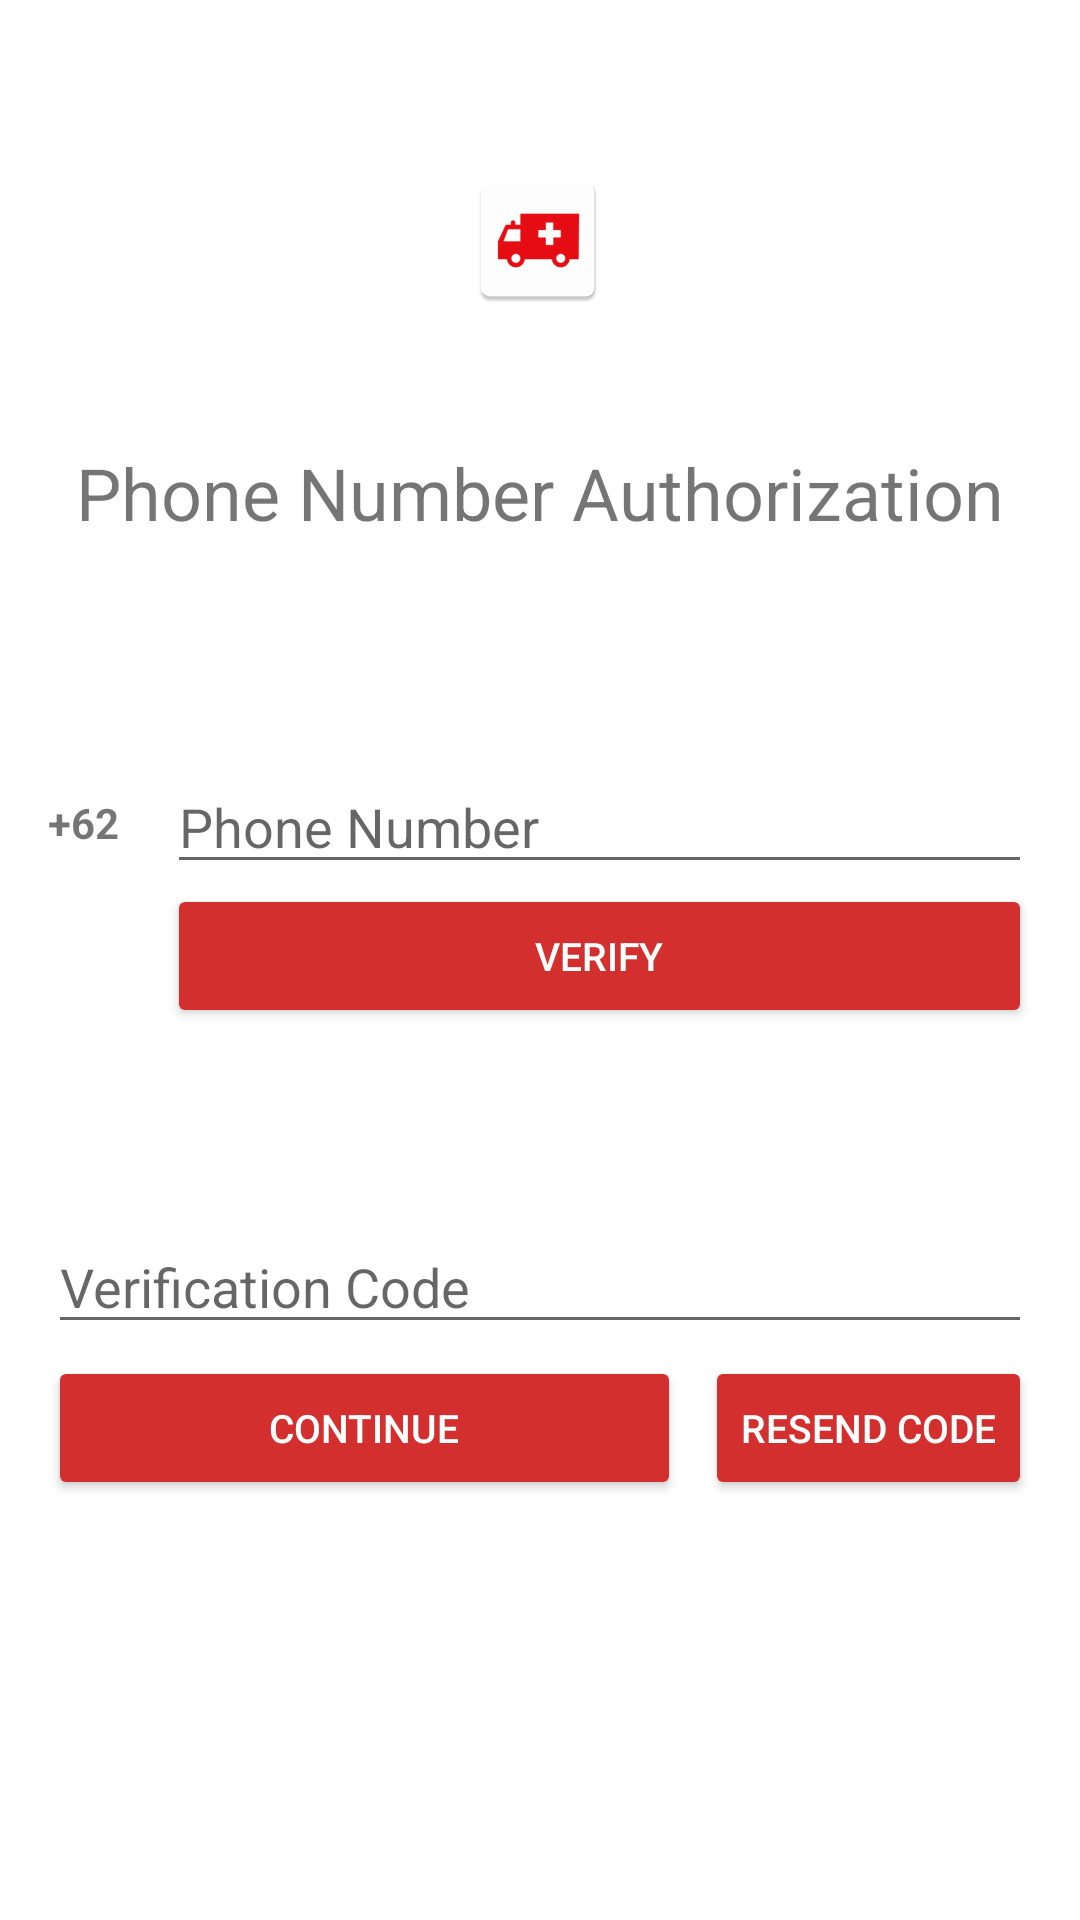

Produce the Android XML layout that renders to this screen, including the resource entries it uses.
<!-- AndroidManifest.xml: application theme Theme.CareHub -->
<!-- res/layout/activity_phone_auth.xml -->
<?xml version="1.0" encoding="utf-8"?>
<androidx.constraintlayout.widget.ConstraintLayout xmlns:android="http://schemas.android.com/apk/res/android"
    xmlns:app="http://schemas.android.com/apk/res-auto"
    xmlns:tools="http://schemas.android.com/tools"
    android:layout_width="match_parent"
    android:layout_height="match_parent"
    tools:context=".PhoneAuthActivity">

    <ImageView
        android:id="@+id/ivIcon"
        android:layout_width="wrap_content"
        android:layout_height="wrap_content"
        android:layout_marginTop="56dp"
        app:layout_constraintBottom_toTopOf="@+id/tvSignIn"
        app:layout_constraintEnd_toEndOf="parent"
        app:layout_constraintHorizontal_bias="0.498"
        app:layout_constraintStart_toStartOf="parent"
        app:layout_constraintTop_toTopOf="parent"
        app:srcCompat="@mipmap/ic_launcher" />

    <TextView
        android:id="@+id/tvSignIn"
        android:layout_width="wrap_content"
        android:layout_height="wrap_content"
        android:layout_marginTop="44dp"
        android:layout_marginBottom="37dp"
        android:text="@string/phone_number_auth"
        android:textSize="24sp"
        app:layout_constraintBottom_toTopOf="@+id/inputNumber"
        app:layout_constraintEnd_toEndOf="parent"
        app:layout_constraintHorizontal_bias="0.498"
        app:layout_constraintStart_toStartOf="parent"
        app:layout_constraintTop_toBottomOf="@+id/ivIcon" />

    <EditText
        android:id="@+id/inputNumber"
        android:layout_width="0dp"
        android:layout_height="wrap_content"
        android:layout_marginStart="16dp"
        android:layout_marginTop="36dp"
        android:layout_marginEnd="16dp"
        android:ems="10"
        android:hint="@string/phone_number"
        android:inputType="phone"
        app:layout_constraintBottom_toTopOf="@+id/btnVerify"
        app:layout_constraintEnd_toEndOf="parent"
        app:layout_constraintStart_toEndOf="@+id/tv62"
        app:layout_constraintTop_toBottomOf="@+id/tvSignIn" />

    <EditText
        android:id="@+id/inputVerifyCode"
        android:layout_width="0dp"
        android:layout_height="wrap_content"
        android:layout_marginStart="16dp"
        android:layout_marginTop="32dp"
        android:layout_marginEnd="16dp"
        android:layout_marginBottom="68dp"
        android:ems="10"
        android:hint="@string/verification_code"
        app:layout_constraintBottom_toTopOf="@+id/btnContinue"
        app:layout_constraintEnd_toEndOf="parent"
        app:layout_constraintHorizontal_bias="1.0"
        app:layout_constraintStart_toStartOf="parent"
        app:layout_constraintTop_toBottomOf="@+id/btnVerify" />

    <Button
        android:id="@+id/btnResend"
        style="@style/Base.Widget.AppCompat.Button.Colored"
        android:layout_width="wrap_content"
        android:layout_height="wrap_content"
        android:layout_marginEnd="16dp"
        android:text="@string/resend_code"
        android:textColor="#FFFFFF"
        android:textSize="13sp"
        android:typeface="normal"
        app:layout_constraintBottom_toBottomOf="@+id/btnContinue"
        app:layout_constraintEnd_toEndOf="parent"
        app:layout_constraintStart_toEndOf="@+id/btnContinue"
        app:layout_constraintTop_toTopOf="@+id/btnContinue"
        app:layout_constraintVertical_bias="0.0" />

    <Button
        android:id="@+id/btnContinue"
        style="@style/Base.Widget.AppCompat.Button.Colored"
        android:layout_width="0dp"
        android:layout_height="wrap_content"
        android:layout_marginStart="16dp"
        android:layout_marginTop="4dp"
        android:layout_marginEnd="8dp"
        android:text="@string/continue_"
        android:textColor="#FFFFFF"
        android:textSize="13sp"
        android:typeface="normal"
        app:layout_constraintEnd_toStartOf="@+id/btnResend"
        app:layout_constraintStart_toStartOf="parent"
        app:layout_constraintTop_toBottomOf="@+id/inputVerifyCode" />

    <TextView
        android:id="@+id/tv62"
        android:layout_width="wrap_content"
        android:layout_height="wrap_content"
        android:layout_marginStart="16dp"
        android:text="@string/_62"
        android:textStyle="bold"
        app:layout_constraintBottom_toBottomOf="@+id/inputNumber"
        app:layout_constraintEnd_toStartOf="@+id/inputNumber"
        app:layout_constraintStart_toStartOf="parent"
        app:layout_constraintTop_toTopOf="@+id/inputNumber" />

    <Button
        android:id="@+id/btnVerify"
        style="@style/Base.Widget.AppCompat.Button.Colored"
        android:layout_width="0dp"
        android:layout_height="wrap_content"
        android:layout_marginBottom="32dp"
        android:text="Verify"
        android:textColor="#FFFFFF"
        android:textSize="13sp"
        android:typeface="normal"
        app:layout_constraintBottom_toTopOf="@+id/inputVerifyCode"
        app:layout_constraintEnd_toEndOf="@+id/inputNumber"
        app:layout_constraintHorizontal_bias="0.0"
        app:layout_constraintStart_toStartOf="@+id/inputNumber"
        app:layout_constraintTop_toBottomOf="@+id/inputNumber" />

</androidx.constraintlayout.widget.ConstraintLayout>
<!-- resources referenced by this layout -->
<resources>
  <!-- mipmap ic_launcher: png bitmap (mipmap-hdpi, 1563 bytes) -->
  <string name="_62">+62</string>
  <string name="continue_">Continue</string>
  <string name="phone_number">Phone Number</string>
  <string name="phone_number_auth">Phone Number Authorization</string>
  <string name="resend_code">Resend Code</string>
  <string name="verification_code">Verification Code</string>
  <style name="Theme.CareHub" parent="Theme.MaterialComponents.DayNight.DarkActionBar">
          
          <item name="colorPrimary">@color/colorPrimary</item>
          <item name="colorPrimaryVariant">@color/colorPrimaryDark</item>
          <item name="colorOnPrimary">@color/colorAccent</item>
          
          <item name="colorSecondary">@color/colorPrimary</item>
          <item name="colorSecondaryVariant">@color/colorPrimaryDark</item>
          <item name="colorOnSecondary">@color/colorAccent</item>
          
          <item name="android:statusBarColor" tools:targetApi="l">?attr/colorPrimaryVariant</item>
          
      </style>
  <color name="colorPrimary">#d32f2f</color>
  <color name="colorPrimaryDark">#9a0007</color>
  <color name="colorAccent">#ff6659</color>
</resources>
